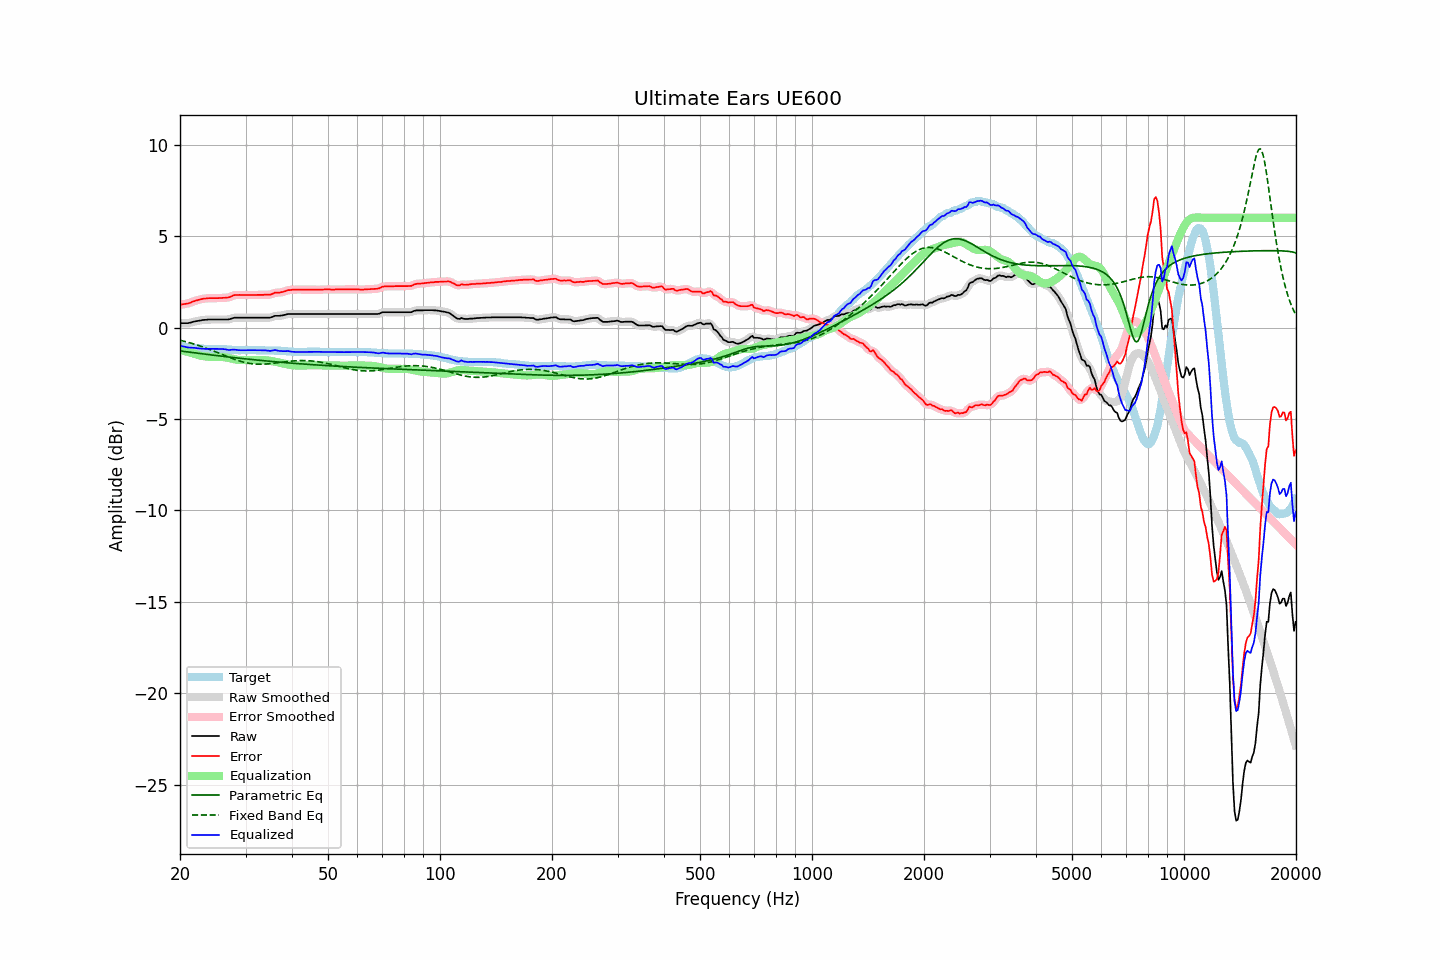

The table this chart was drawn from, first rows:
frequency, raw, error, smoothed, error_smoothed, equalization, parametric_eq, fixed_band_eq, equalized_raw, equalized_smoothed, target
20.00, 0.24, 1.24, 0.24, 1.25, -1.23, -1.28, -0.70, -1.00, -0.99, -1.01
20.20, 0.24, 1.25, 0.24, 1.26, -1.25, -1.29, -0.72, -1.01, -1.02, -1.02
20.40, 0.24, 1.27, 0.23, 1.27, -1.27, -1.30, -0.74, -1.03, -1.04, -1.04
20.61, 0.24, 1.28, 0.24, 1.29, -1.29, -1.32, -0.76, -1.05, -1.06, -1.05
20.81, 0.24, 1.30, 0.24, 1.30, -1.31, -1.33, -0.79, -1.07, -1.08, -1.07
21.02, 0.24, 1.31, 0.24, 1.32, -1.33, -1.34, -0.81, -1.10, -1.09, -1.08
21.23, 0.26, 1.34, 0.26, 1.35, -1.36, -1.35, -0.84, -1.10, -1.10, -1.09
21.44, 0.28, 1.38, 0.28, 1.38, -1.38, -1.36, -0.86, -1.10, -1.10, -1.10
21.66, 0.31, 1.42, 0.31, 1.42, -1.41, -1.37, -0.89, -1.10, -1.11, -1.12
21.87, 0.33, 1.45, 0.33, 1.45, -1.44, -1.38, -0.91, -1.11, -1.11, -1.12
22.09, 0.35, 1.48, 0.35, 1.47, -1.47, -1.40, -0.94, -1.12, -1.12, -1.13
22.31, 0.36, 1.50, 0.36, 1.50, -1.50, -1.41, -0.97, -1.14, -1.14, -1.14
22.54, 0.38, 1.52, 0.38, 1.52, -1.52, -1.42, -1.00, -1.15, -1.15, -1.15
22.76, 0.39, 1.55, 0.39, 1.55, -1.54, -1.43, -1.03, -1.16, -1.15, -1.16
22.99, 0.41, 1.56, 0.40, 1.57, -1.56, -1.44, -1.06, -1.15, -1.16, -1.16
23.22, 0.42, 1.58, 0.41, 1.58, -1.58, -1.45, -1.09, -1.16, -1.16, -1.17
23.45, 0.42, 1.58, 0.42, 1.59, -1.59, -1.46, -1.12, -1.17, -1.16, -1.17
23.69, 0.43, 1.59, 0.43, 1.60, -1.60, -1.47, -1.15, -1.17, -1.17, -1.17
23.92, 0.44, 1.60, 0.43, 1.60, -1.60, -1.48, -1.19, -1.16, -1.17, -1.17
24.16, 0.44, 1.60, 0.44, 1.61, -1.60, -1.50, -1.22, -1.17, -1.17, -1.17
24.40, 0.44, 1.60, 0.44, 1.61, -1.61, -1.51, -1.26, -1.17, -1.17, -1.17
24.65, 0.44, 1.60, 0.44, 1.60, -1.61, -1.52, -1.29, -1.17, -1.17, -1.17
24.89, 0.44, 1.60, 0.44, 1.60, -1.61, -1.53, -1.33, -1.17, -1.17, -1.17
25.14, 0.44, 1.60, 0.44, 1.61, -1.61, -1.54, -1.36, -1.17, -1.17, -1.17
25.39, 0.44, 1.61, 0.44, 1.61, -1.61, -1.55, -1.40, -1.17, -1.17, -1.17
25.65, 0.44, 1.61, 0.44, 1.61, -1.61, -1.56, -1.43, -1.17, -1.17, -1.18
25.91, 0.44, 1.61, 0.44, 1.62, -1.61, -1.57, -1.47, -1.17, -1.17, -1.18
26.16, 0.44, 1.62, 0.44, 1.62, -1.62, -1.58, -1.50, -1.18, -1.18, -1.19
26.43, 0.44, 1.62, 0.44, 1.63, -1.63, -1.59, -1.54, -1.19, -1.19, -1.19
26.69, 0.44, 1.63, 0.44, 1.63, -1.64, -1.60, -1.58, -1.21, -1.21, -1.20
26.96, 0.44, 1.64, 0.44, 1.65, -1.66, -1.61, -1.61, -1.23, -1.22, -1.21
27.23, 0.46, 1.66, 0.46, 1.67, -1.69, -1.62, -1.65, -1.23, -1.23, -1.21
27.50, 0.49, 1.70, 0.49, 1.71, -1.71, -1.63, -1.68, -1.22, -1.22, -1.22
27.77, 0.52, 1.75, 0.51, 1.74, -1.73, -1.64, -1.71, -1.21, -1.21, -1.23
28.05, 0.54, 1.77, 0.53, 1.77, -1.75, -1.65, -1.74, -1.21, -1.21, -1.24
28.33, 0.54, 1.77, 0.54, 1.78, -1.76, -1.66, -1.77, -1.23, -1.22, -1.24
28.62, 0.54, 1.77, 0.54, 1.78, -1.77, -1.67, -1.80, -1.24, -1.24, -1.24
28.90, 0.54, 1.78, 0.54, 1.78, -1.78, -1.68, -1.83, -1.24, -1.24, -1.25
29.19, 0.54, 1.77, 0.54, 1.78, -1.78, -1.69, -1.86, -1.25, -1.25, -1.24
29.48, 0.54, 1.77, 0.54, 1.78, -1.78, -1.70, -1.88, -1.24, -1.24, -1.24
29.78, 0.54, 1.77, 0.54, 1.77, -1.78, -1.71, -1.90, -1.24, -1.24, -1.24
30.08, 0.54, 1.77, 0.54, 1.77, -1.78, -1.72, -1.92, -1.24, -1.24, -1.24
30.38, 0.54, 1.77, 0.54, 1.77, -1.77, -1.73, -1.94, -1.24, -1.24, -1.24
30.68, 0.54, 1.77, 0.54, 1.77, -1.77, -1.74, -1.96, -1.24, -1.24, -1.24
30.99, 0.54, 1.77, 0.54, 1.77, -1.77, -1.75, -1.97, -1.24, -1.24, -1.24
31.30, 0.54, 1.77, 0.54, 1.77, -1.78, -1.76, -1.98, -1.24, -1.24, -1.24
31.61, 0.54, 1.77, 0.54, 1.78, -1.78, -1.76, -1.99, -1.24, -1.24, -1.24
31.93, 0.54, 1.77, 0.54, 1.78, -1.78, -1.77, -2.00, -1.24, -1.24, -1.24
32.24, 0.54, 1.78, 0.54, 1.78, -1.78, -1.78, -2.01, -1.24, -1.24, -1.25
32.57, 0.54, 1.78, 0.54, 1.78, -1.78, -1.79, -2.01, -1.24, -1.24, -1.25
32.89, 0.54, 1.78, 0.54, 1.78, -1.78, -1.80, -2.01, -1.24, -1.24, -1.25
33.22, 0.54, 1.78, 0.54, 1.79, -1.78, -1.81, -2.01, -1.24, -1.24, -1.25
33.55, 0.54, 1.78, 0.54, 1.79, -1.78, -1.82, -2.01, -1.25, -1.25, -1.25
33.89, 0.54, 1.79, 0.54, 1.79, -1.79, -1.82, -2.00, -1.25, -1.25, -1.26
34.23, 0.54, 1.79, 0.53, 1.79, -1.80, -1.83, -1.99, -1.26, -1.26, -1.26
34.57, 0.54, 1.79, 0.54, 1.79, -1.81, -1.84, -1.99, -1.27, -1.27, -1.26
34.92, 0.54, 1.79, 0.55, 1.80, -1.82, -1.85, -1.98, -1.28, -1.28, -1.26
35.27, 0.57, 1.82, 0.57, 1.83, -1.84, -1.86, -1.97, -1.27, -1.27, -1.26
35.62, 0.60, 1.85, 0.60, 1.86, -1.85, -1.87, -1.96, -1.25, -1.25, -1.26
35.97, 0.64, 1.90, 0.63, 1.89, -1.87, -1.87, -1.95, -1.23, -1.24, -1.27
... 635 more rows
